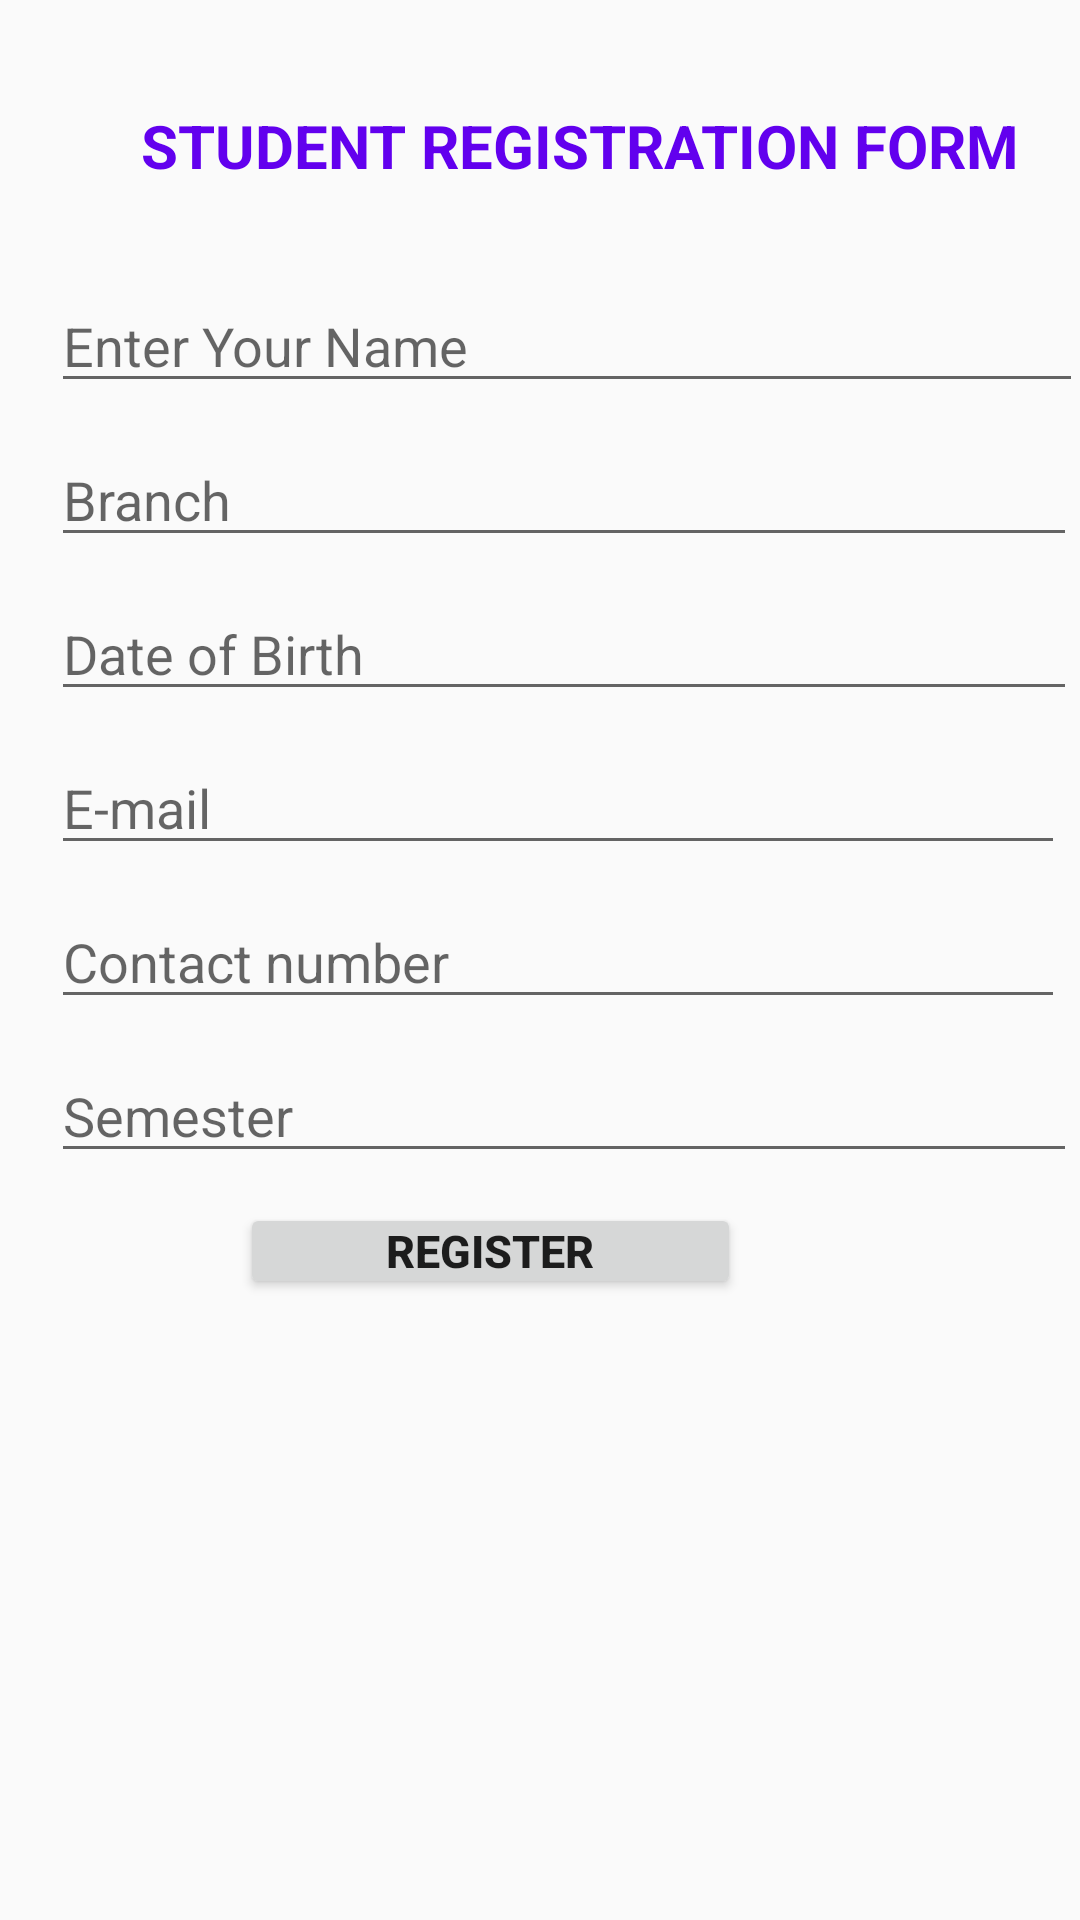

Reconstruct the res/layout file that produces this screen, plus the resources it refers to.
<!-- AndroidManifest.xml: application theme AppTheme -->
<!-- res/layout/activity_student_registry.xml -->
<?xml version="1.0" encoding="utf-8"?>
<LinearLayout xmlns:android="http://schemas.android.com/apk/res/android"
    xmlns:app="http://schemas.android.com/apk/res-auto"
    xmlns:tools="http://schemas.android.com/tools"
    android:layout_width="match_parent"
    android:layout_height="match_parent"
    android:orientation="vertical"
    tools:context="com.example.saipr.final_year_proj.StudentRegistryActivity">

    <TextView
        android:layout_width="326dp"
        android:layout_height="33dp"
        android:text="STUDENT REGISTRATION FORM"
        android:textAlignment="center"
        android:textSize="20dp"
        android:textStyle="bold"
        android:padding="5dp"
        android:layout_margin="30dp"
        android:textColor="@color/colorPrimary"/>

    <EditText
        android:id="@+id/name"
        android:layout_width="344dp"
        android:layout_height="wrap_content"
        android:layout_marginBottom="10dp"
        android:layout_marginLeft="17dp"
        android:ems="10"
        android:inputType="textPersonName"

        android:hint="Enter Your Name"/>

    <EditText
        android:id="@+id/branch"
        android:layout_width="342dp"
        android:layout_height="wrap_content"
        android:layout_marginBottom="10dp"
        android:layout_marginLeft="17dp"
        android:ems="10"
        android:inputType="textPersonName"
        android:hint="Branch"

        />

    <EditText
        android:id="@+id/dob"
        android:layout_width="342dp"
        android:layout_height="wrap_content"
        android:layout_marginBottom="10dp"
        android:layout_marginLeft="17dp"
        android:ems="10"
        android:inputType="date"
        android:hint="Date of Birth" />

    <EditText
        android:id="@+id/email"
        android:layout_width="338dp"
        android:layout_height="wrap_content"
        android:layout_marginBottom="10dp"
        android:layout_marginLeft="17dp"
        android:ems="10"
        android:inputType="textEmailAddress"
        android:hint="E-mail " />

    <EditText
        android:id="@+id/contactno"
        android:layout_width="338dp"
        android:layout_height="wrap_content"
        android:layout_marginBottom="10dp"
        android:layout_marginLeft="17dp"
        android:ems="10"
        android:inputType="number"
        android:hint="Contact number" />

    <EditText
        android:id="@+id/semester"
        android:layout_width="342dp"
        android:layout_height="wrap_content"
        android:layout_marginBottom="10dp"
        android:layout_marginLeft="17dp"
        android:ems="10"
        android:inputType="number"
        android:hint="Semester" />

    <Button
        android:id="@+id/regbtn"
        android:layout_width="167dp"
        android:layout_height="32dp"
        android:layout_marginBottom="10dp"
        android:layout_marginLeft="80dp"
        android:text="REGISTER"
        android:padding="5dp"
        android:textStyle="bold"
        android:textSize="15dp"/>


</LinearLayout>
<!-- resources referenced by this layout -->
<resources>
  <style name="AppTheme" parent="Theme.AppCompat.Light.DarkActionBar">
          
          <item name="colorPrimary">#00bfa5</item>
          <item name="colorPrimaryDark">#008080</item>
          <item name="colorAccent">#004d40</item>
      </style>
  <!-- not gathered from this repository: default colours our renderer supplied (Android Studio template values) -->
  <color name="colorPrimary">#FF6200EE</color>
</resources>
